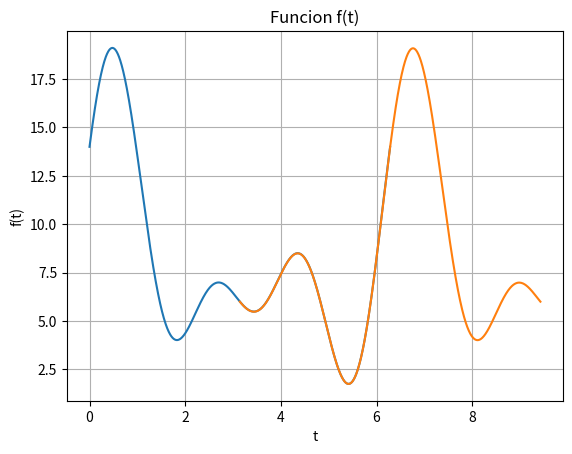

This figure's Python source:
import numpy as np
import math as mt
import matplotlib.pyplot as plt


def calcula_area(f,ts,method='rectangulo'):
    area = 0
    if method=='rectangulo':
        for i in range(0, len(f) - 1):
            area = area + (f[i]) * ts
    else:    #trapecio
        for i in range(0, len(t) - 1):
            area = area + ((f[i] + f[i + 1]) / 2) * ts
    return area

def calcula_parametros(f,ts,num):

    an = np.zeros(num+1)
    bn = np.zeros(num)

    an[0] = calcula_area(f=f,ts=ts,method='rectangulo')
    an[0] =  (an[0]/(2*mt.pi))*mt.pi #lo ponemos en forma de array



    for i in range(0,len(f)-1):
        for j in range(0,num):
            an[j+1]=an[j+1]+(f[i]*mt.cos((j+1)*t[i]))*ts
            bn[j]=bn[j]+(f[i]*mt.sin((j+1)*t[i]))*ts

    an = np.multiply((1/ mt.pi),an)
    bn = np.multiply((1 / mt.pi), bn)
    return an,bn

if __name__ == "__main__":

    num_datos = 1000
    t = np.linspace(0,2*mt.pi,num=num_datos)
    f = np.zeros(len(t))
    g = np.zeros(len(t))
    ts =  (2*mt.pi)/num_datos



    for i in range (0,len(t)):
        f[i]=8+3*mt.cos(t[i])+2*mt.cos(2*t[i])+mt.cos(3*t[i])+2*mt.sin(t[i])+4*mt.sin(2*t[i])+3*mt.sin(3*t[i])


    an,bn = calcula_parametros(f=f,ts=ts,num=4)
    print(an,bn)

    t0=t
    t = np.linspace(mt.pi,  3*mt.pi, num=num_datos)
    for i in range (0,len(t)):
        g[i]=an[0]+an[1]*mt.cos(t[i])+an[2]*mt.cos(2*t[i])+\
             an[3]*mt.cos(3*t[i])+an[4]*mt.cos(4*t[i])+\
             +bn[0]*mt.sin(t[i])+bn[1]*mt.sin(2*t[i])+bn[2]*mt.sin(3*t[i])+\
             bn[3]*mt.sin(4*t[i])


    plt.figure()
    plt.plot(t0,f,t,g)
    plt.grid(True)
    plt.xlabel('t')
    plt.ylabel('f(t)')
    plt.title('Funcion f(t)')
    plt.show()



